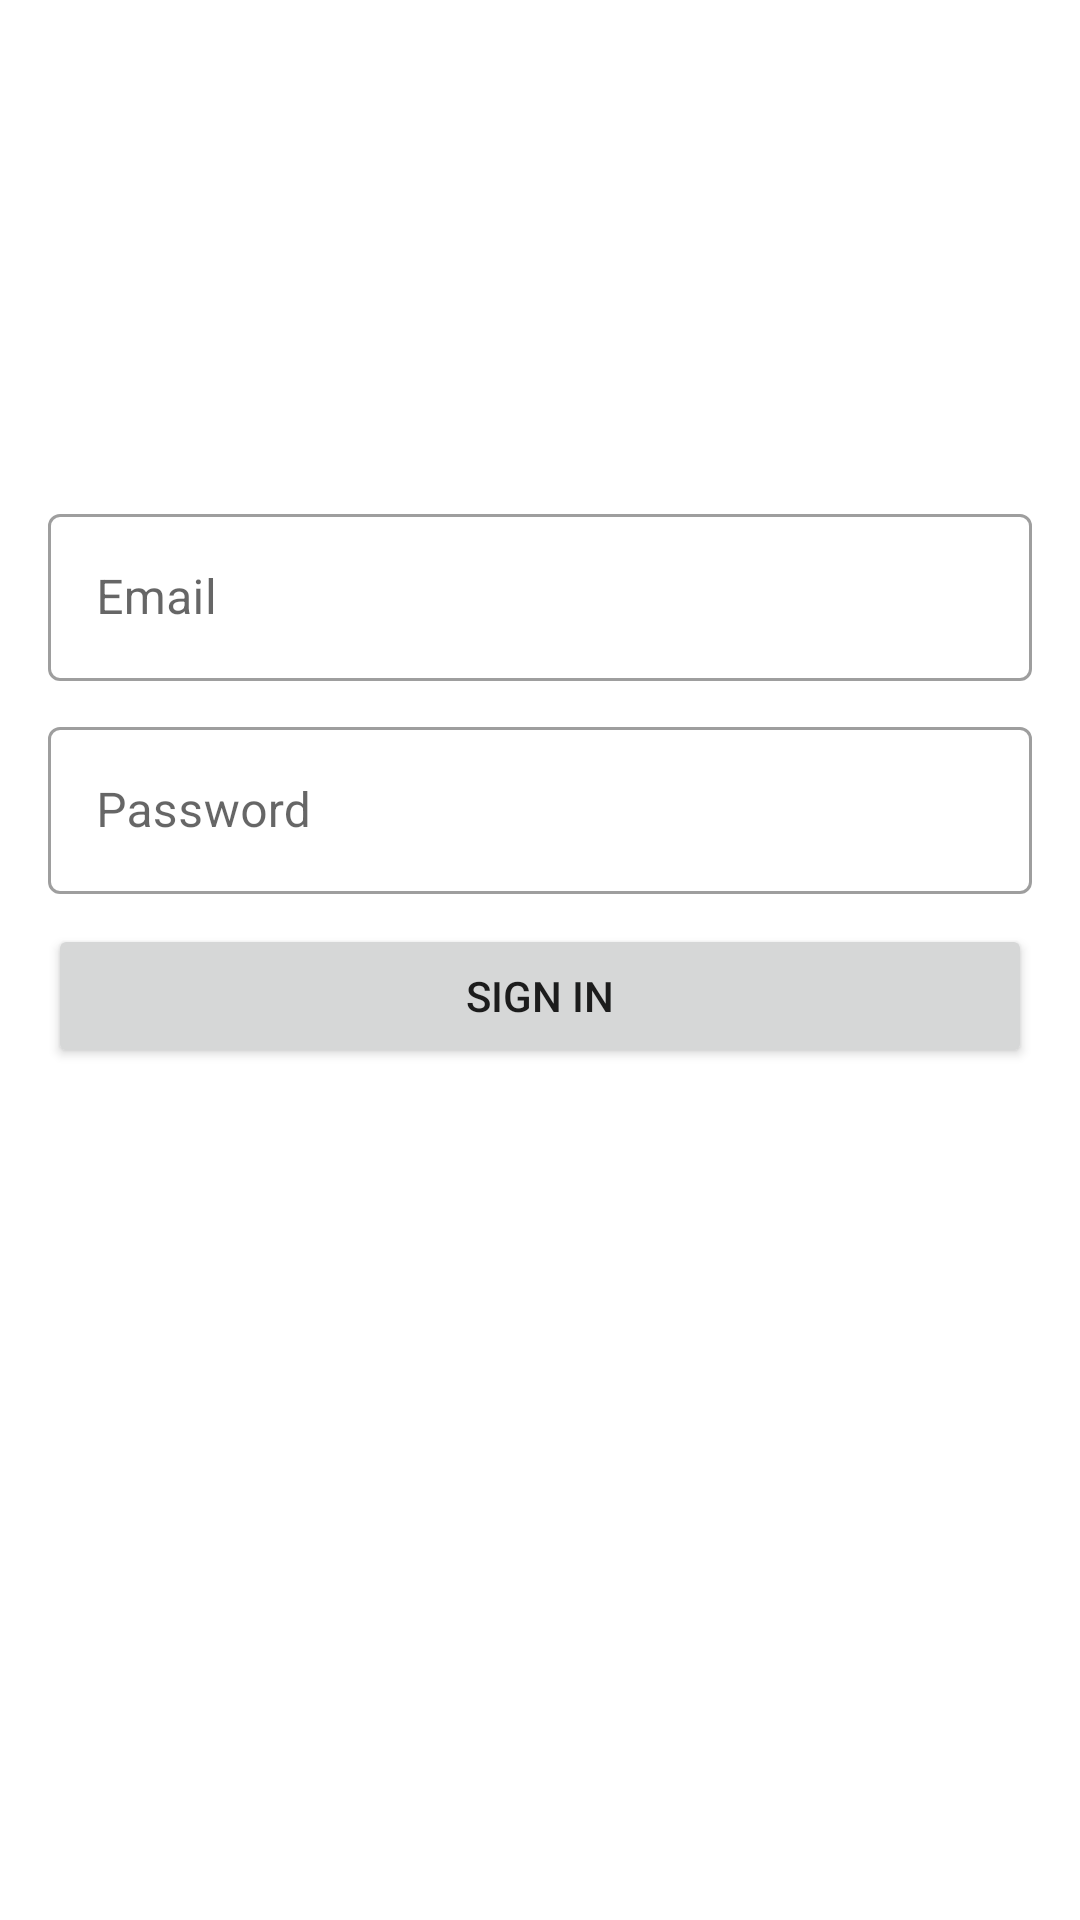

Write the Android layout XML for this screen, with the resource values it uses.
<!-- AndroidManifest.xml: application theme Theme.JefeDeRuta -->
<!-- res/layout/fragment_login_user.xml -->
<?xml version="1.0" encoding="utf-8"?>
<androidx.constraintlayout.widget.ConstraintLayout xmlns:android="http://schemas.android.com/apk/res/android"
    xmlns:tools="http://schemas.android.com/tools"
    android:layout_width="match_parent"
    android:layout_height="match_parent"
    xmlns:app="http://schemas.android.com/apk/res-auto"
    android:padding="16dp"
    tools:context=".fragment.LoginUserFragment">

    <com.google.android.material.textfield.TextInputLayout
        android:id="@+id/text_field_user_email"
        style="@style/Widget.JefeDeRuta.TextInputLayout.OutlinedBox"
        android:layout_width="0dp"
        android:layout_height="wrap_content"
        android:layout_marginTop="150dp"
        android:hint="@string/prompt_user_email"
        app:errorIconDrawable="@drawable/ic_error"
        app:layout_constraintTop_toTopOf="parent"
        app:layout_constraintStart_toStartOf="parent"
        app:layout_constraintEnd_toEndOf="parent">

        <com.google.android.material.textfield.TextInputEditText
            android:id="@+id/text_field_edit_user_email"
            android:layout_width="match_parent"
            android:layout_height="match_parent"
            android:inputType="textEmailAddress"
            android:maxLines="1">
        </com.google.android.material.textfield.TextInputEditText>

    </com.google.android.material.textfield.TextInputLayout>

    <com.google.android.material.textfield.TextInputLayout
        android:id="@+id/text_field_user_password"
        style="@style/Widget.JefeDeRuta.TextInputLayout.OutlinedBox"
        android:layout_width="0dp"
        android:layout_height="wrap_content"
        android:layout_marginTop="10dp"
        android:hint="@string/prompt_password"
        app:errorIconDrawable="@drawable/ic_error"
        app:layout_constraintTop_toBottomOf="@id/text_field_user_email"
        app:layout_constraintStart_toStartOf="parent"
        app:layout_constraintEnd_toEndOf="parent">

        <com.google.android.material.textfield.TextInputEditText
            android:id="@+id/text_field_edit_user_password"
            android:layout_width="match_parent"
            android:layout_height="match_parent"
            android:inputType="textPassword"
            android:maxLines="1">
        </com.google.android.material.textfield.TextInputEditText>

    </com.google.android.material.textfield.TextInputLayout>

    <Button
        android:id="@+id/sing_in_button"
        android:layout_width="0dp"
        android:layout_height="wrap_content"
        android:layout_marginTop="10dp"
        app:layout_constraintTop_toBottomOf="@id/text_field_user_password"
        app:layout_constraintStart_toStartOf="parent"
        app:layout_constraintEnd_toEndOf="parent"
        android:text="@string/action_sign_in_short">
    </Button>


</androidx.constraintlayout.widget.ConstraintLayout>
<!-- resources referenced by this layout -->
<resources>
  <string name="action_sign_in_short">Sign in</string>
  <string name="prompt_password">Password</string>
  <string name="prompt_user_email" translatable="false">Email</string>
  <style name="Widget.JefeDeRuta.TextInputLayout.OutlinedBox" parent="Widget.MaterialComponents.TextInputLayout.OutlinedBox">
          <item name="boxStrokeErrorColor">@color/red_700</item>
          <item name="errorIconTint">@color/red_700</item>
          <item name="errorTextColor">@color/red_700</item>
          <item name="errorIconDrawable">@drawable/ic_error</item>
          <item name="helperTextTextAppearance">@style/TextAppearance.MaterialComponents.Subtitle1</item>
      </style>
  <style name="Theme.JefeDeRuta" parent="Theme.MaterialComponents.DayNight.DarkActionBar">
          
          <item name="colorPrimary">@color/purple_500</item>
          <item name="colorPrimaryVariant">@color/purple_700</item>
          <item name="colorOnPrimary">@color/white</item>
          
          <item name="colorSecondary">@color/teal_200</item>
          <item name="colorSecondaryVariant">@color/teal_700</item>
          <item name="colorOnSecondary">@color/black</item>
          
          <item name="android:statusBarColor" tools:targetApi="l">?attr/colorPrimaryVariant</item>
          
      </style>
  <color name="red_700">#FFD32F2F</color>
  <color name="purple_500">#FF6200EE</color>
  <color name="purple_700">#FF3700B3</color>
  <color name="white">#FFFFFFFF</color>
  <color name="teal_200">#FF03DAC5</color>
  <color name="teal_700">#FF018786</color>
  <color name="black">#FF000000</color>
</resources>
